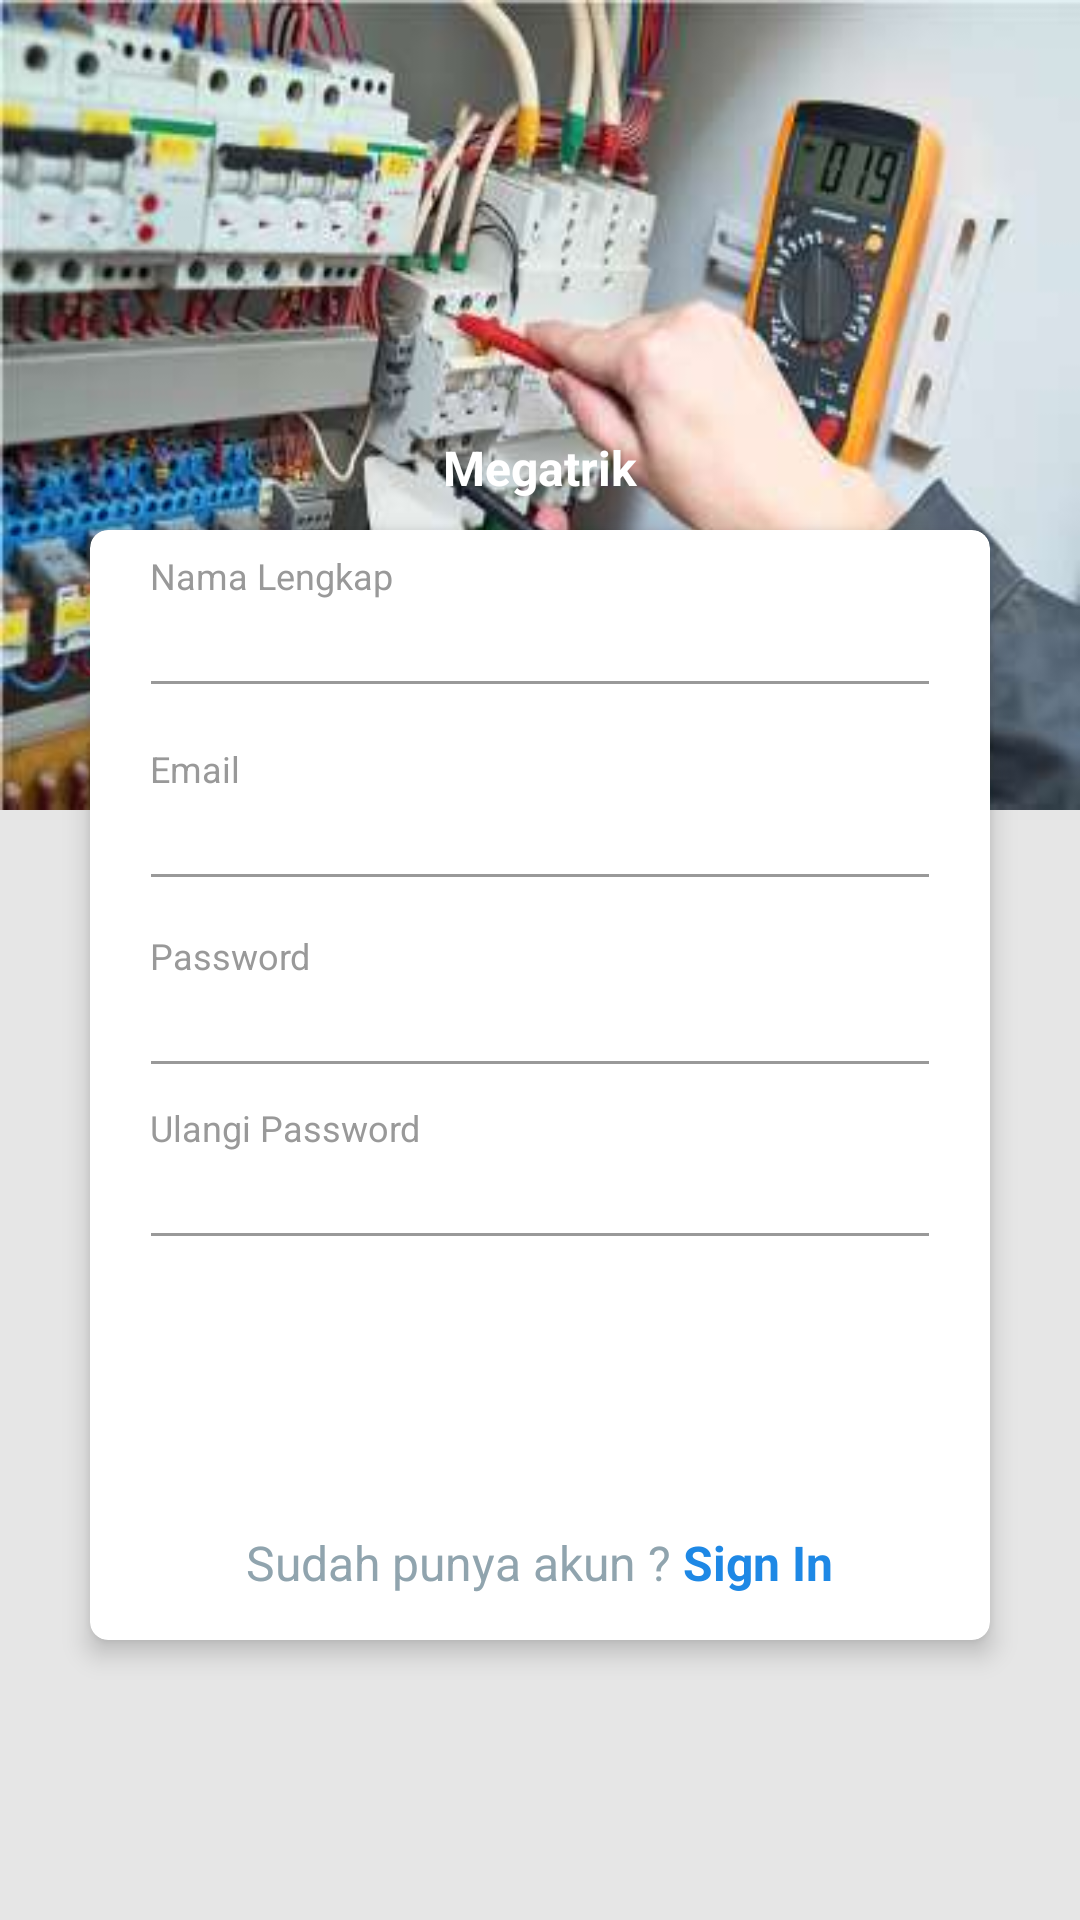

Reconstruct the res/layout file that produces this screen, plus the resources it refers to.
<!-- AndroidManifest.xml: application theme AppTheme -->
<!-- res/layout/activity_register.xml -->
<?xml version="1.0" encoding="utf-8"?>
<RelativeLayout xmlns:android="http://schemas.android.com/apk/res/android"
    xmlns:app="http://schemas.android.com/apk/res-auto"
    android:layout_width="match_parent"
    android:layout_height="match_parent"
    android:background="@color/grey_10">

    <View
        android:layout_width="match_parent"
        android:layout_height="270dp"
        android:background="@drawable/loginbg" />

    <LinearLayout
        android:layout_width="match_parent"
        android:layout_height="match_parent"
        android:layout_centerInParent="true"
        android:orientation="vertical"
        android:padding="@dimen/spacing_mlarge">

        <ImageView
            android:layout_width="90dp"
            android:layout_height="90dp"
            android:layout_gravity="center_horizontal"
            android:layout_marginBottom="@dimen/spacing_mlarge"
            android:layout_marginTop="@dimen/spacing_large"
            android:src="@drawable/logo_round"
            android:tint="@color/blue_600" />

        <TextView
            android:layout_width="120dp"
            android:layout_height="wrap_content"
            android:textAppearance="@style/TextAppearance.AppCompat.Headline"
            android:layout_gravity="center"
            android:gravity="center"
            android:textSize="16sp"
            android:textStyle="bold"
            android:textColor="@color/white"
            android:background="@drawable/btn_rounded_primary"
            android:text="@string/app_name" />

        <android.support.v7.widget.CardView
            android:layout_width="match_parent"
            android:layout_height="wrap_content"
            android:layout_margin="@dimen/spacing_middle"
            android:visibility="visible"
            app:cardCornerRadius="6dp"
            app:cardElevation="5dp">

            <ScrollView
                android:layout_width="match_parent"
                android:layout_height="match_parent">
                <LinearLayout
                    android:layout_width="match_parent"
                    android:layout_height="wrap_content"
                    android:orientation="vertical"
                    android:paddingLeft="@dimen/spacing_mlarge"
                    android:paddingRight="@dimen/spacing_mlarge">

                    <TextView
                        android:layout_width="wrap_content"
                        android:layout_height="wrap_content"
                        android:layout_marginTop="@dimen/spacing_xmedium"
                        android:text="Nama Lengkap"
                        android:textAlignment="center"
                        android:textAppearance="@style/Base.TextAppearance.AppCompat.Caption"
                        android:textColor="@color/grey_40" />

                    <android.support.design.widget.TextInputEditText
                        android:id="@+id/tietFullname"
                        android:layout_width="match_parent"
                        android:layout_height="wrap_content"
                        android:layout_marginLeft="-4dp"
                        android:layout_marginRight="-4dp"
                        android:inputType="textPersonName"
                        android:maxLength="50"
                        android:maxLines="1"
                        android:singleLine="true"
                        android:textAppearance="@style/Base.TextAppearance.AppCompat.Small"
                        android:textColor="@color/blue_600"
                        android:textStyle="bold"
                        android:theme="@style/EditText.Grey" />

                    <View
                        android:layout_width="0dp"
                        android:layout_height="@dimen/spacing_medium" />

                    <TextView
                        android:layout_width="wrap_content"
                        android:layout_height="wrap_content"
                        android:layout_marginTop="@dimen/spacing_xmedium"
                        android:text="Email"
                        android:textAlignment="center"
                        android:textAppearance="@style/Base.TextAppearance.AppCompat.Caption"
                        android:textColor="@color/grey_40" />

                    <android.support.design.widget.TextInputEditText
                        android:id="@+id/tietEmail"
                        android:layout_width="match_parent"
                        android:layout_height="wrap_content"
                        android:layout_marginLeft="-4dp"
                        android:layout_marginRight="-4dp"
                        android:inputType="textEmailAddress"
                        android:maxLength="50"
                        android:maxLines="1"
                        android:singleLine="true"
                        android:textAppearance="@style/Base.TextAppearance.AppCompat.Small"
                        android:textColor="@color/blue_600"
                        android:textStyle="bold"
                        android:theme="@style/EditText.Grey" />

                    <View
                        android:layout_width="0dp"
                        android:layout_height="@dimen/spacing_medium" />

                    <TextView
                        android:layout_width="wrap_content"
                        android:layout_height="wrap_content"
                        android:layout_marginTop="@dimen/spacing_xmedium"
                        android:text="Username"
                        android:textAlignment="center"
                        android:textAppearance="@style/Base.TextAppearance.AppCompat.Caption"
                        android:textColor="@color/grey_40"
                        android:visibility="gone" />

                    <android.support.design.widget.TextInputEditText
                        android:id="@+id/tietUsername"
                        android:layout_width="match_parent"
                        android:layout_height="wrap_content"
                        android:layout_marginLeft="-4dp"
                        android:layout_marginRight="-4dp"
                        android:inputType="text"
                        android:maxLength="50"
                        android:maxLines="1"
                        android:singleLine="true"
                        android:textAppearance="@style/Base.TextAppearance.AppCompat.Small"
                        android:textColor="@color/blue_600"
                        android:textStyle="bold"
                        android:theme="@style/EditText.Grey"
                        android:visibility="gone" />

                    <View
                        android:layout_width="0dp"
                        android:layout_height="@dimen/spacing_medium" />

                    <TextView
                        android:layout_width="wrap_content"
                        android:layout_height="wrap_content"
                        android:text="Password"
                        android:textAlignment="center"
                        android:textAppearance="@style/Base.TextAppearance.AppCompat.Caption"
                        android:textColor="@color/grey_40" />

                    <android.support.design.widget.TextInputEditText
                        android:id="@+id/tietPassword"
                        android:layout_width="match_parent"
                        android:layout_height="wrap_content"
                        android:layout_marginLeft="-4dp"
                        android:layout_marginRight="-4dp"
                        android:inputType="textPassword"
                        android:maxLength="50"
                        android:maxLines="1"
                        android:singleLine="true"
                        android:textAppearance="@style/Base.TextAppearance.AppCompat.Small"
                        android:textColor="@color/blue_600"
                        android:textStyle="bold"
                        android:theme="@style/EditText.Grey" />

                    <View
                        android:layout_width="0dp"
                        android:layout_height="@dimen/spacing_medium" />

                    <TextView
                        android:layout_width="wrap_content"
                        android:layout_height="wrap_content"
                        android:text="Ulangi Password"
                        android:textAlignment="center"
                        android:textAppearance="@style/Base.TextAppearance.AppCompat.Caption"
                        android:textColor="@color/grey_40" />

                    <android.support.design.widget.TextInputEditText
                        android:id="@+id/tietRePassword"
                        android:layout_width="match_parent"
                        android:layout_height="wrap_content"
                        android:layout_marginLeft="-4dp"
                        android:layout_marginRight="-4dp"
                        android:inputType="textPassword"
                        android:maxLength="50"
                        android:maxLines="1"
                        android:singleLine="true"
                        android:textAppearance="@style/Base.TextAppearance.AppCompat.Small"
                        android:textColor="@color/blue_600"
                        android:textStyle="bold"
                        android:theme="@style/EditText.Grey" />

                    <View
                        android:layout_width="0dp"
                        android:layout_height="@dimen/spacing_mlarge" />

                    <Button
                        android:id="@+id/btSignUp"
                        android:layout_width="match_parent"
                        android:layout_height="55dp"
                        android:layout_marginLeft="-4dp"
                        android:layout_marginRight="-4dp"
                        android:background="@drawable/btn_rounded_primary"
                        android:text="S I G N  U P"
                        android:textAllCaps="false"
                        android:textColor="@android:color/white"
                        android:textStyle="bold" />

                    <LinearLayout
                        android:layout_width="match_parent"
                        android:layout_height="wrap_content"
                        android:layout_marginBottom="@dimen/spacing_large"
                        android:layout_marginTop="@dimen/spacing_large"
                        android:gravity="center"
                        android:orientation="horizontal">

                        <TextView
                            android:layout_width="wrap_content"
                            android:layout_height="wrap_content"
                            android:text="Sudah punya akun ? "
                            android:textAppearance="@style/Base.TextAppearance.AppCompat.Subhead"
                            android:textColor="@color/blue_grey_300" />

                        <TextView
                            android:id="@+id/tvSignIn"
                            android:layout_width="wrap_content"
                            android:layout_height="wrap_content"
                            android:clickable="true"
                            android:text="Sign In"
                            android:textAppearance="@style/Base.TextAppearance.AppCompat.Subhead"
                            android:textColor="@color/colorPrimaryLight"
                            android:textStyle="bold"
                            android:focusable="true" />

                    </LinearLayout>



                </LinearLayout>
            </ScrollView>

        </android.support.v7.widget.CardView>

        <View
            android:layout_width="0dp"
            android:layout_height="@dimen/spacing_large" />

    </LinearLayout>

</RelativeLayout>
<!-- resources referenced by this layout -->
<resources>
  <color name="blue_600">#1E88E5</color>
  <color name="blue_grey_300">#90A4AE</color>
  <color name="colorPrimaryLight">#1E88E5</color>
  <color name="grey_10">#e6e6e6</color>
  <color name="grey_40">#999999</color>
  <color name="white">#FFFFFF</color>
  <dimen name="spacing_large">15dp</dimen>
  <dimen name="spacing_medium">5dp</dimen>
  <dimen name="spacing_middle">10dp</dimen>
  <dimen name="spacing_mlarge">20dp</dimen>
  <dimen name="spacing_xmedium">7dp</dimen>
  <!-- drawable loginbg: jpg bitmap (drawable, 19631 bytes) -->
  <string name="app_name">Megatrik</string>
  <style name="EditText.Grey" parent="@style/AppTheme">
          <item name="colorControlActivated">@color/grey_60</item>
          <item name="colorControlHighlight">@color/grey_60</item>
          <item name="colorControlNormal">@color/grey_40</item>
      </style>
  <style name="AppTheme" parent="Theme.AppCompat.Light.NoActionBar">
          
          <item name="colorPrimary">@color/colorPrimary</item>
          <item name="colorPrimaryDark">@color/colorPrimaryDark</item>
          <item name="colorAccent">@color/colorAccent</item>
          <item name="windowActionModeOverlay">true</item>
          <item name="android:actionModeBackground">@color/blue_grey_600</item>
      </style>
  <color name="grey_60">#666666</color>
  <color name="colorPrimary">#1976D2</color>
  <color name="colorPrimaryDark">#1565C0</color>
  <color name="colorAccent">#FF4081</color>
  <color name="blue_grey_600">#546E7A</color>
</resources>
